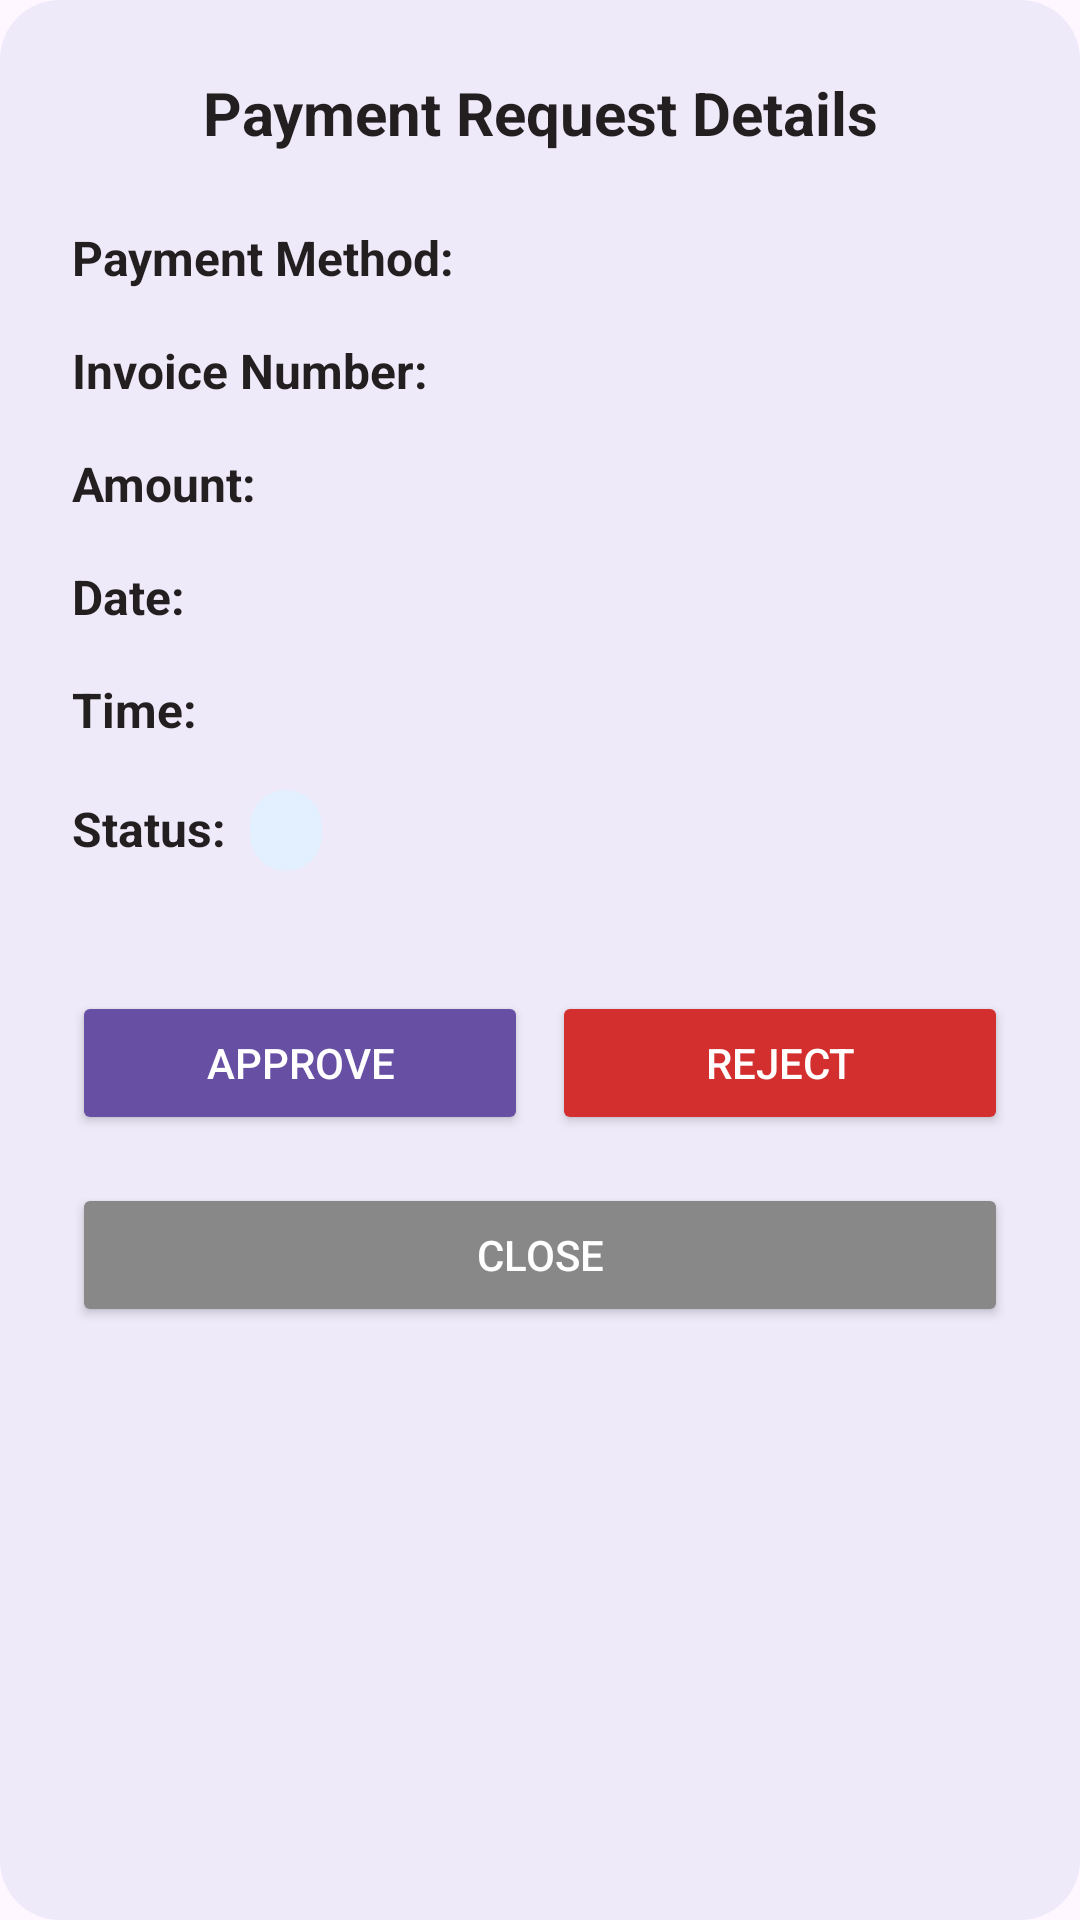

Android layout source for this screen:
<!-- AndroidManifest.xml: application theme Theme.ERP -->
<!-- res/layout/dialog_payment_request_details.xml -->
<?xml version="1.0" encoding="utf-8"?>
<LinearLayout xmlns:android="http://schemas.android.com/apk/res/android"
    android:layout_width="match_parent"
    android:layout_height="wrap_content"
    android:orientation="vertical"
    android:padding="24dp"
    android:background="@drawable/bg_dialog_rounded">

    
    <TextView
        android:layout_width="match_parent"
        android:layout_height="wrap_content"
        android:text="Payment Request Details"
        android:textSize="20sp"
        android:textStyle="bold"
        android:textColor="#231F20"
        android:gravity="center"
        android:layout_marginBottom="24dp" />

    
    <LinearLayout
        android:layout_width="match_parent"
        android:layout_height="wrap_content"
        android:orientation="horizontal"
        android:layout_marginBottom="16dp">

        <TextView
            android:layout_width="wrap_content"
            android:layout_height="wrap_content"
            android:text="Payment Method:"
            android:textSize="16sp"
            android:textStyle="bold"
            android:textColor="#231F20"
            android:layout_marginEnd="8dp" />

        <TextView
            android:id="@+id/text_payment_method"
            android:layout_width="0dp"
            android:layout_height="wrap_content"
            android:layout_weight="1"
            android:text=""
            android:textSize="16sp"
            android:textColor="#666666" />

    </LinearLayout>

    
    <LinearLayout
        android:layout_width="match_parent"
        android:layout_height="wrap_content"
        android:orientation="horizontal"
        android:layout_marginBottom="16dp">

        <TextView
            android:layout_width="wrap_content"
            android:layout_height="wrap_content"
            android:text="Invoice Number:"
            android:textSize="16sp"
            android:textStyle="bold"
            android:textColor="#231F20"
            android:layout_marginEnd="8dp" />

        <TextView
            android:id="@+id/text_invoice_number"
            android:layout_width="0dp"
            android:layout_height="wrap_content"
            android:layout_weight="1"
            android:text=""
            android:textSize="16sp"
            android:textColor="#666666" />

    </LinearLayout>

    
    <LinearLayout
        android:layout_width="match_parent"
        android:layout_height="wrap_content"
        android:orientation="horizontal"
        android:layout_marginBottom="16dp">

        <TextView
            android:layout_width="wrap_content"
            android:layout_height="wrap_content"
            android:text="Amount:"
            android:textSize="16sp"
            android:textStyle="bold"
            android:textColor="#231F20"
            android:layout_marginEnd="8dp" />

        <TextView
            android:id="@+id/text_amount"
            android:layout_width="0dp"
            android:layout_height="wrap_content"
            android:layout_weight="1"
            android:text=""
            android:textSize="16sp"
            android:textColor="@color/primary_color"
            android:textStyle="bold" />

    </LinearLayout>

    
    <LinearLayout
        android:layout_width="match_parent"
        android:layout_height="wrap_content"
        android:orientation="horizontal"
        android:layout_marginBottom="16dp">

        <TextView
            android:layout_width="wrap_content"
            android:layout_height="wrap_content"
            android:text="Date:"
            android:textSize="16sp"
            android:textStyle="bold"
            android:textColor="#231F20"
            android:layout_marginEnd="8dp" />

        <TextView
            android:id="@+id/text_date"
            android:layout_width="0dp"
            android:layout_height="wrap_content"
            android:layout_weight="1"
            android:text=""
            android:textSize="16sp"
            android:textColor="#666666" />

    </LinearLayout>

    
    <LinearLayout
        android:layout_width="match_parent"
        android:layout_height="wrap_content"
        android:orientation="horizontal"
        android:layout_marginBottom="16dp">

        <TextView
            android:layout_width="wrap_content"
            android:layout_height="wrap_content"
            android:text="Time:"
            android:textSize="16sp"
            android:textStyle="bold"
            android:textColor="#231F20"
            android:layout_marginEnd="8dp" />

        <TextView
            android:id="@+id/text_time"
            android:layout_width="0dp"
            android:layout_height="wrap_content"
            android:layout_weight="1"
            android:text=""
            android:textSize="16sp"
            android:textColor="#666666" />

    </LinearLayout>

    
    <LinearLayout
        android:layout_width="match_parent"
        android:layout_height="wrap_content"
        android:orientation="horizontal"
        android:layout_marginBottom="24dp">

        <TextView
            android:layout_width="wrap_content"
            android:layout_height="wrap_content"
            android:text="Status:"
            android:textSize="16sp"
            android:textStyle="bold"
            android:textColor="#231F20"
            android:layout_marginEnd="8dp" />

        <TextView
            android:id="@+id/text_status"
            android:layout_width="wrap_content"
            android:layout_height="wrap_content"
            android:text=""
            android:textSize="14sp"
            android:textColor="@color/white"
            android:background="@drawable/bg_chip_date"
            android:paddingHorizontal="12dp"
            android:paddingVertical="4dp" />

    </LinearLayout>

    
    <LinearLayout
        android:layout_width="match_parent"
        android:layout_height="wrap_content"
        android:orientation="horizontal"
        android:gravity="end"
        android:layout_marginTop="16dp">
        <Button
            android:id="@+id/btn_approve"
            android:layout_width="0dp"
            android:layout_height="wrap_content"
            android:layout_weight="1"
            android:text="Approve"
            android:backgroundTint="@color/primary_color"
            android:textColor="@color/white" />
        <Space
            android:layout_width="8dp"
            android:layout_height="wrap_content" />
        <Button
            android:id="@+id/btn_reject"
            android:layout_width="0dp"
            android:layout_height="wrap_content"
            android:layout_weight="1"
            android:text="Reject"
            android:backgroundTint="@color/error_color"
            android:textColor="@color/white" />
    </LinearLayout>

    
    <Button
        android:id="@+id/btn_close"
        android:layout_width="match_parent"
        android:layout_height="wrap_content"
        android:text="Close"
        android:backgroundTint="@color/gray"
        android:textColor="@color/white"
        android:layout_marginTop="16dp"/>

</LinearLayout>
<!-- resources referenced by this layout -->
<resources>
  <color name="error_color">#D32F2F</color>
  <color name="gray">#888888</color>
  <color name="primary_color">#6750A4</color>
  <color name="white">#FFFFFFFF</color>
  <!-- drawable bg_chip_date (drawable) -->
  <?xml version="1.0" encoding="utf-8"?>
  <shape xmlns:android="http://schemas.android.com/apk/res/android">
      <solid android:color="#E3F0FF"/>
      <corners android:radius="12dp"/>
  </shape>
  <!-- drawable bg_dialog_rounded (drawable) -->
  <?xml version="1.0" encoding="utf-8"?>
  <shape xmlns:android="http://schemas.android.com/apk/res/android">
      <solid android:color="#EFEAF9" />
      <corners android:radius="20dp" />
      <padding android:left="16dp" android:top="16dp" android:right="16dp" android:bottom="16dp" />
  </shape>
  <style name="Theme.ERP" parent="Base.Theme.ERP" />
  <style name="Base.Theme.ERP" parent="Theme.Material3.DayNight.NoActionBar">
  
          
          
          <item name="android:statusBarColor">@android:color/white</item>
          <item name="android:windowLightStatusBar">true</item>
  
      </style>
</resources>
